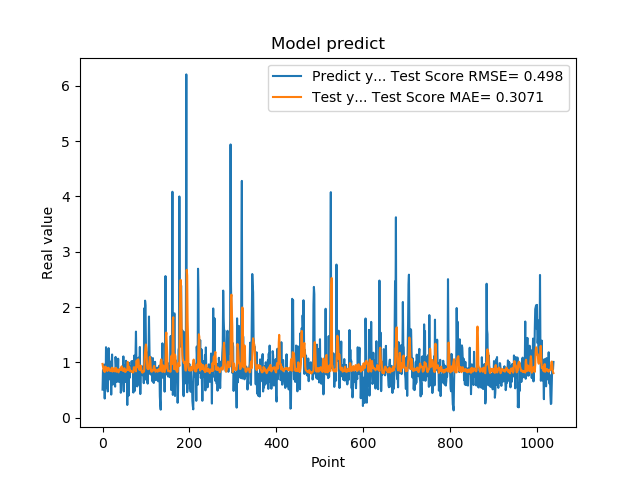

The data file committed next to this chart (first rows):
5.082880258560180664e-01, 9.729651752349391947e-01
8.640019893646240234e-01, 9.230806253428638364e-01
8.469420075416564941e-01, 8.797833676660432589e-01
7.976629734039306641e-01, 8.464505087937922445e-01
9.608020186424257592e-01, 8.442954012213421677e-01
3.470349907875061035e-01, 8.262388267704625644e-01
9.546210169792177513e-01, 9.240105489854641974e-01
5.251880288124084473e-01, 9.228733032800527925e-01
1.275226235389709695e+00, 8.718565715927332205e-01
8.723750114440917969e-01, 9.022737638533631088e-01
7.321749925613403320e-01, 8.587584532905182533e-01
7.640249729156494141e-01, 8.446766693851520680e-01
4.752210080623626154e-01, 8.557019716219814720e-01
7.414129972457885742e-01, 9.018755951095799306e-01
1.258002042770385520e+00, 9.036029442263412426e-01
7.274609804153442383e-01, 8.684114159204214811e-01
7.892770171165466309e-01, 8.768628357446387467e-01
6.914690136909484863e-01, 8.475430028601199650e-01
7.093830108642578125e-01, 8.583024158073392362e-01
1.014547944068908691e+00, 8.650847570470586723e-01
4.182830154895783026e-01, 8.420683900462614391e-01
1.002280950546264648e+00, 8.991931815964825381e-01
1.143296003341674805e+00, 9.045259558400295941e-01
6.746559739112854004e-01, 8.348045296165778062e-01
6.009536385536193848e-01, 8.610919593205087486e-01
6.538079977035522461e-01, 8.872179936476997097e-01
7.814120054244995117e-01, 8.891175210520275707e-01
8.469259738922119141e-01, 8.595523854641436978e-01
6.482390165328979492e-01, 8.378307463195934224e-01
5.623700022697448730e-01, 8.650708378297025103e-01
1.099647998809814453e+00, 9.008844660028146878e-01
9.541710019111632191e-01, 9.012016962206399473e-01
6.694499850273132324e-01, 8.317494343715382543e-01
6.464660167694091797e-01, 8.662944419198480572e-01
8.223180174827575684e-01, 8.733743210859610251e-01
8.300920128822326660e-01, 8.586725001372920163e-01
1.067314028739929199e+00, 8.351073107281633545e-01
6.827279925346374512e-01, 8.200700559586726612e-01
6.464239954948425293e-01, 8.606780642558186090e-01
6.881093978881835938e-01, 8.785509451190357533e-01
6.500350236892700195e-01, 8.760691083113129052e-01
8.693690299987792969e-01, 8.794638199786614097e-01
4.518609941005706787e-01, 8.633928135314156149e-01
4.952389895915984552e-01, 9.033219764867931323e-01
6.850870251655578613e-01, 9.296113338150464589e-01
8.653740286827087402e-01, 8.953784941356355276e-01
7.400469779968261719e-01, 8.528948418782881236e-01
8.204330205917358398e-01, 8.521904589419631026e-01
1.108605027198791504e+00, 8.548267751649252233e-01
4.751499891281127930e-01, 8.436189160562297396e-01
9.457899928092955433e-01, 8.963114686180801982e-01
7.877500057220458984e-01, 8.827233813906837367e-01
9.367713332176208496e-01, 8.268279398182284412e-01
6.470239758491516113e-01, 8.303747820139190106e-01
1.029777050018310325e+00, 8.528009405080840821e-01
9.328820109367371716e-01, 8.595454083344206131e-01
7.528370022773742676e-01, 8.595371841606488372e-01
2.307340055704117099e-01, 8.731368014398112054e-01
8.772729635238647461e-01, 1.009353351843020441e+00
7.876309752464294434e-01, 9.809989795667977130e-01
3.992269933223724365e-01, 8.598655119283237225e-01
... 979 more rows
